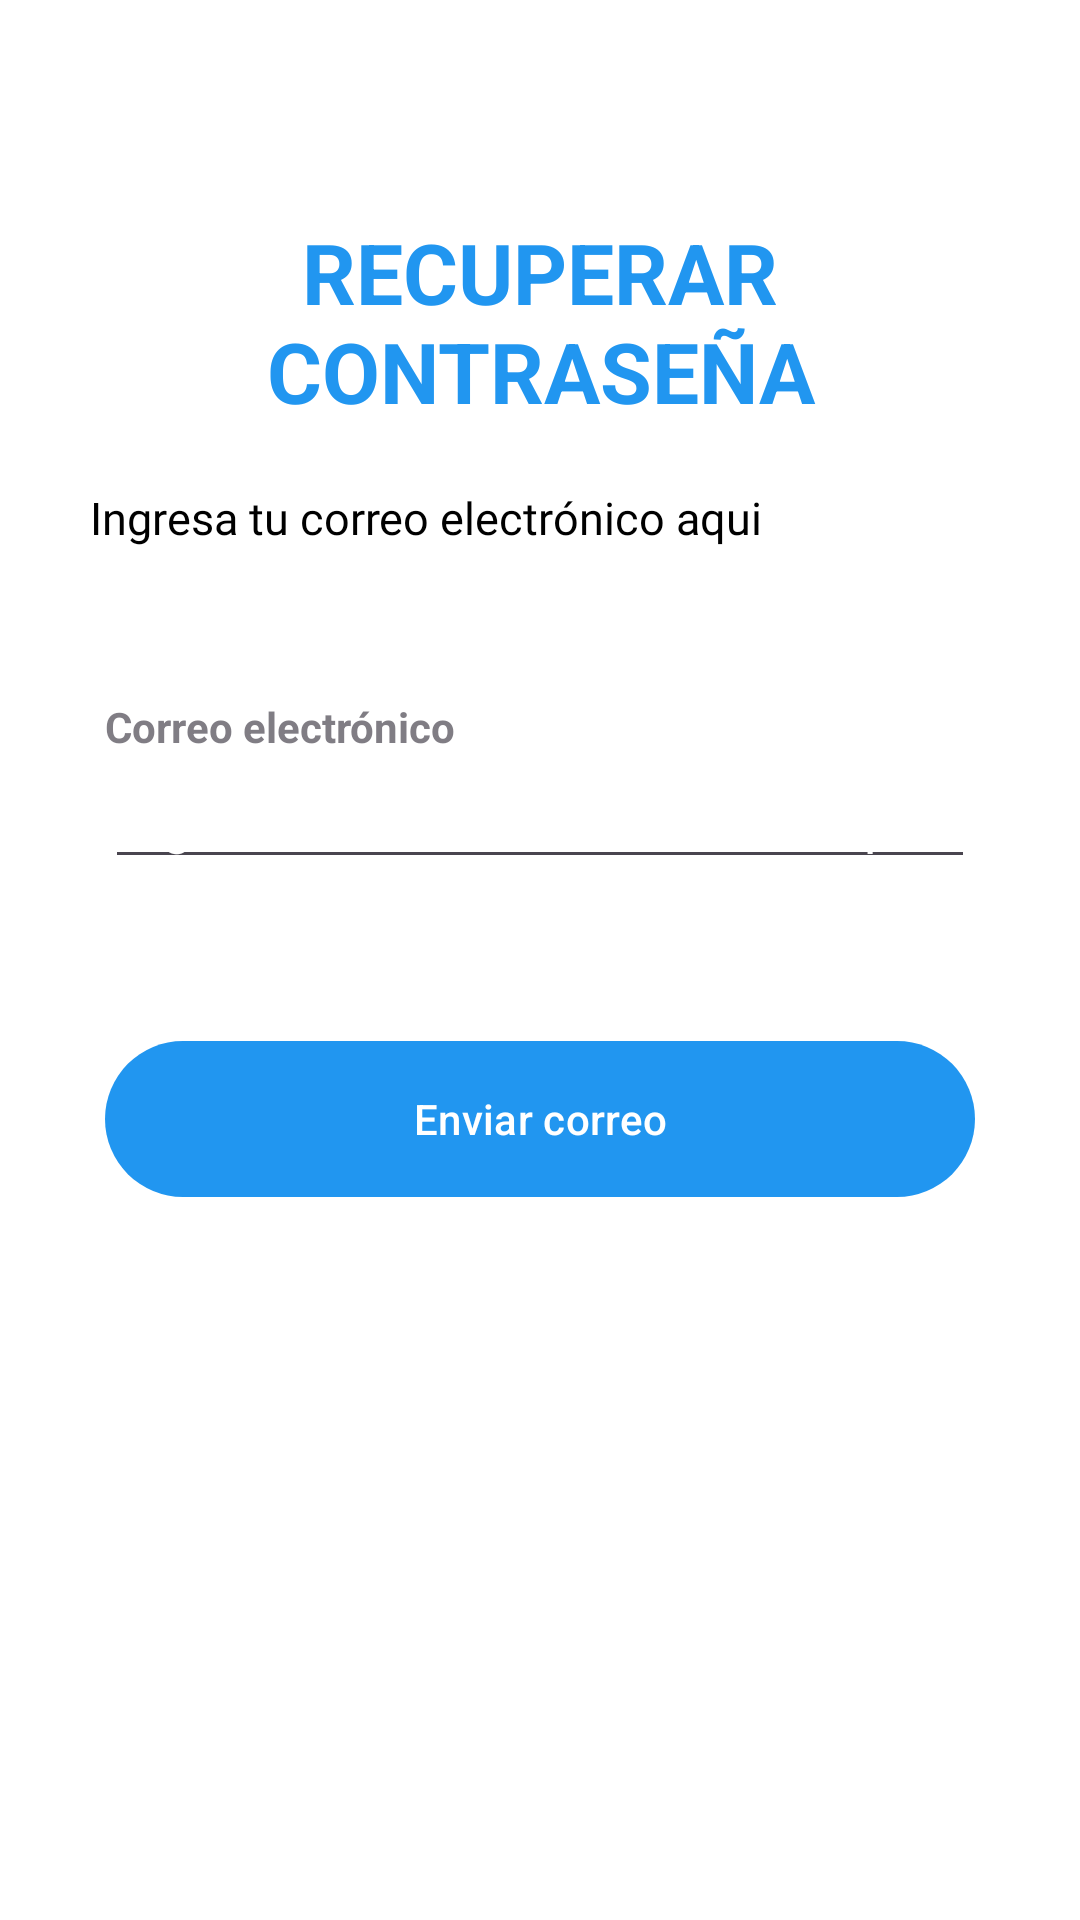

Layout XML and referenced resources for this Android screen:
<!-- AndroidManifest.xml: application theme Theme.Truwork -->
<!-- res/layout/activity_recuperar_contra.xml -->
<?xml version="1.0" encoding="utf-8"?>
<androidx.constraintlayout.widget.ConstraintLayout xmlns:android="http://schemas.android.com/apk/res/android"
    xmlns:app="http://schemas.android.com/apk/res-auto"
    xmlns:tools="http://schemas.android.com/tools"
    android:id="@+id/main"
    android:layout_width="match_parent"
    android:layout_height="match_parent"
    tools:context=".RecuperarContra"
    android:background="@color/white">

    <TextView
        android:id="@+id/diseñonombre"
        android:layout_width="match_parent"
        android:layout_height="wrap_content"
        android:layout_marginStart="20dp"
        android:layout_marginTop="72dp"
        android:layout_marginEnd="20dp"
        android:gravity="center"
        android:text="@string/recuperar_contrase_a"
        android:textColor="@color/color_app"
        android:textSize="28sp"
        android:textStyle="bold"
        app:layout_constraintEnd_toEndOf="parent"
        app:layout_constraintStart_toStartOf="parent"
        app:layout_constraintTop_toTopOf="parent" />

    <TextView
        android:id="@+id/info"
        android:layout_width="wrap_content"
        android:layout_height="wrap_content"
        android:layout_marginStart="30dp"
        android:layout_marginTop="20dp"
        android:fontFamily="@font/inter_medium"
        android:text="@string/ingresa_tu_correo_electr_nico"
        android:textAllCaps="false"
        android:textColor="@color/black"
        android:textSize="15sp"
        android:textStyle="normal"
        app:layout_constraintStart_toStartOf="parent"
        app:layout_constraintTop_toBottomOf="@id/diseñonombre" />

    <TextView
        android:id="@+id/corr"
        android:layout_width="wrap_content"
        android:layout_height="wrap_content"
        android:text="@string/correo_electr_nico"
        android:alpha="0.7"
        android:textStyle="bold"
        app:layout_constraintStart_toStartOf="parent"
        app:layout_constraintTop_toBottomOf="@+id/info"
        android:layout_marginTop="50dp"
        android:layout_marginStart="35sp"/>

    <EditText
        android:id="@+id/correo"
        android:layout_width="match_parent"
        android:layout_height="wrap_content"
        android:layout_marginStart="35sp"
        android:layout_marginEnd="35dp"
        android:hint="@string/ingresa_tu_correo_electr_nico"
        android:inputType="textEmailAddress"
        android:textColorHint="@color/white"
        app:layout_constraintEnd_toEndOf="parent"
        app:layout_constraintStart_toStartOf="parent"
        app:layout_constraintTop_toBottomOf="@+id/corr"
        tools:ignore="Autofill,LabelFor,SpeakableTextPresentCheck,TouchTargetSizeCheck,VisualLintTextFieldSize,DuplicateSpeakableTextCheck" />

    <com.google.android.material.button.MaterialButton
        android:id="@+id/enviar_correo"
        android:layout_width="match_parent"
        android:layout_height="60dp"
        android:text="@string/enviar_correo"
        app:cornerRadius="28dp"
        app:layout_constraintStart_toStartOf="parent"
        app:layout_constraintEnd_toEndOf="parent"
        app:layout_constraintTop_toBottomOf="@+id/correo"
        android:layout_marginTop="50dp"
        android:layout_marginEnd="35dp"
        android:layout_marginStart="35sp"
        tools:ignore="TextContrastCheck,VisualLintButtonSize" />


</androidx.constraintlayout.widget.ConstraintLayout>
<!-- resources referenced by this layout -->
<resources>
  <color name="black">#FF000000</color>
  <color name="color_app">#2196F0</color>
  <color name="white">#FFFFFFFF</color>
  <string name="correo_electr_nico">Correo electrónico</string>
  <string name="enviar_correo">Enviar correo</string>
  <string name="ingresa_tu_correo_electr_nico">Ingresa tu correo electrónico aqui</string>
  <string name="recuperar_contrase_a">RECUPERAR CONTRASEÑA</string>
  <style name="Theme.Truwork" parent="Base.Theme.Truwork" />
  <style name="Base.Theme.Truwork" parent="Theme.Material3.DayNight.NoActionBar">
          
          <item name="colorPrimary">@color/color_app</item>
  
      </style>
</resources>
